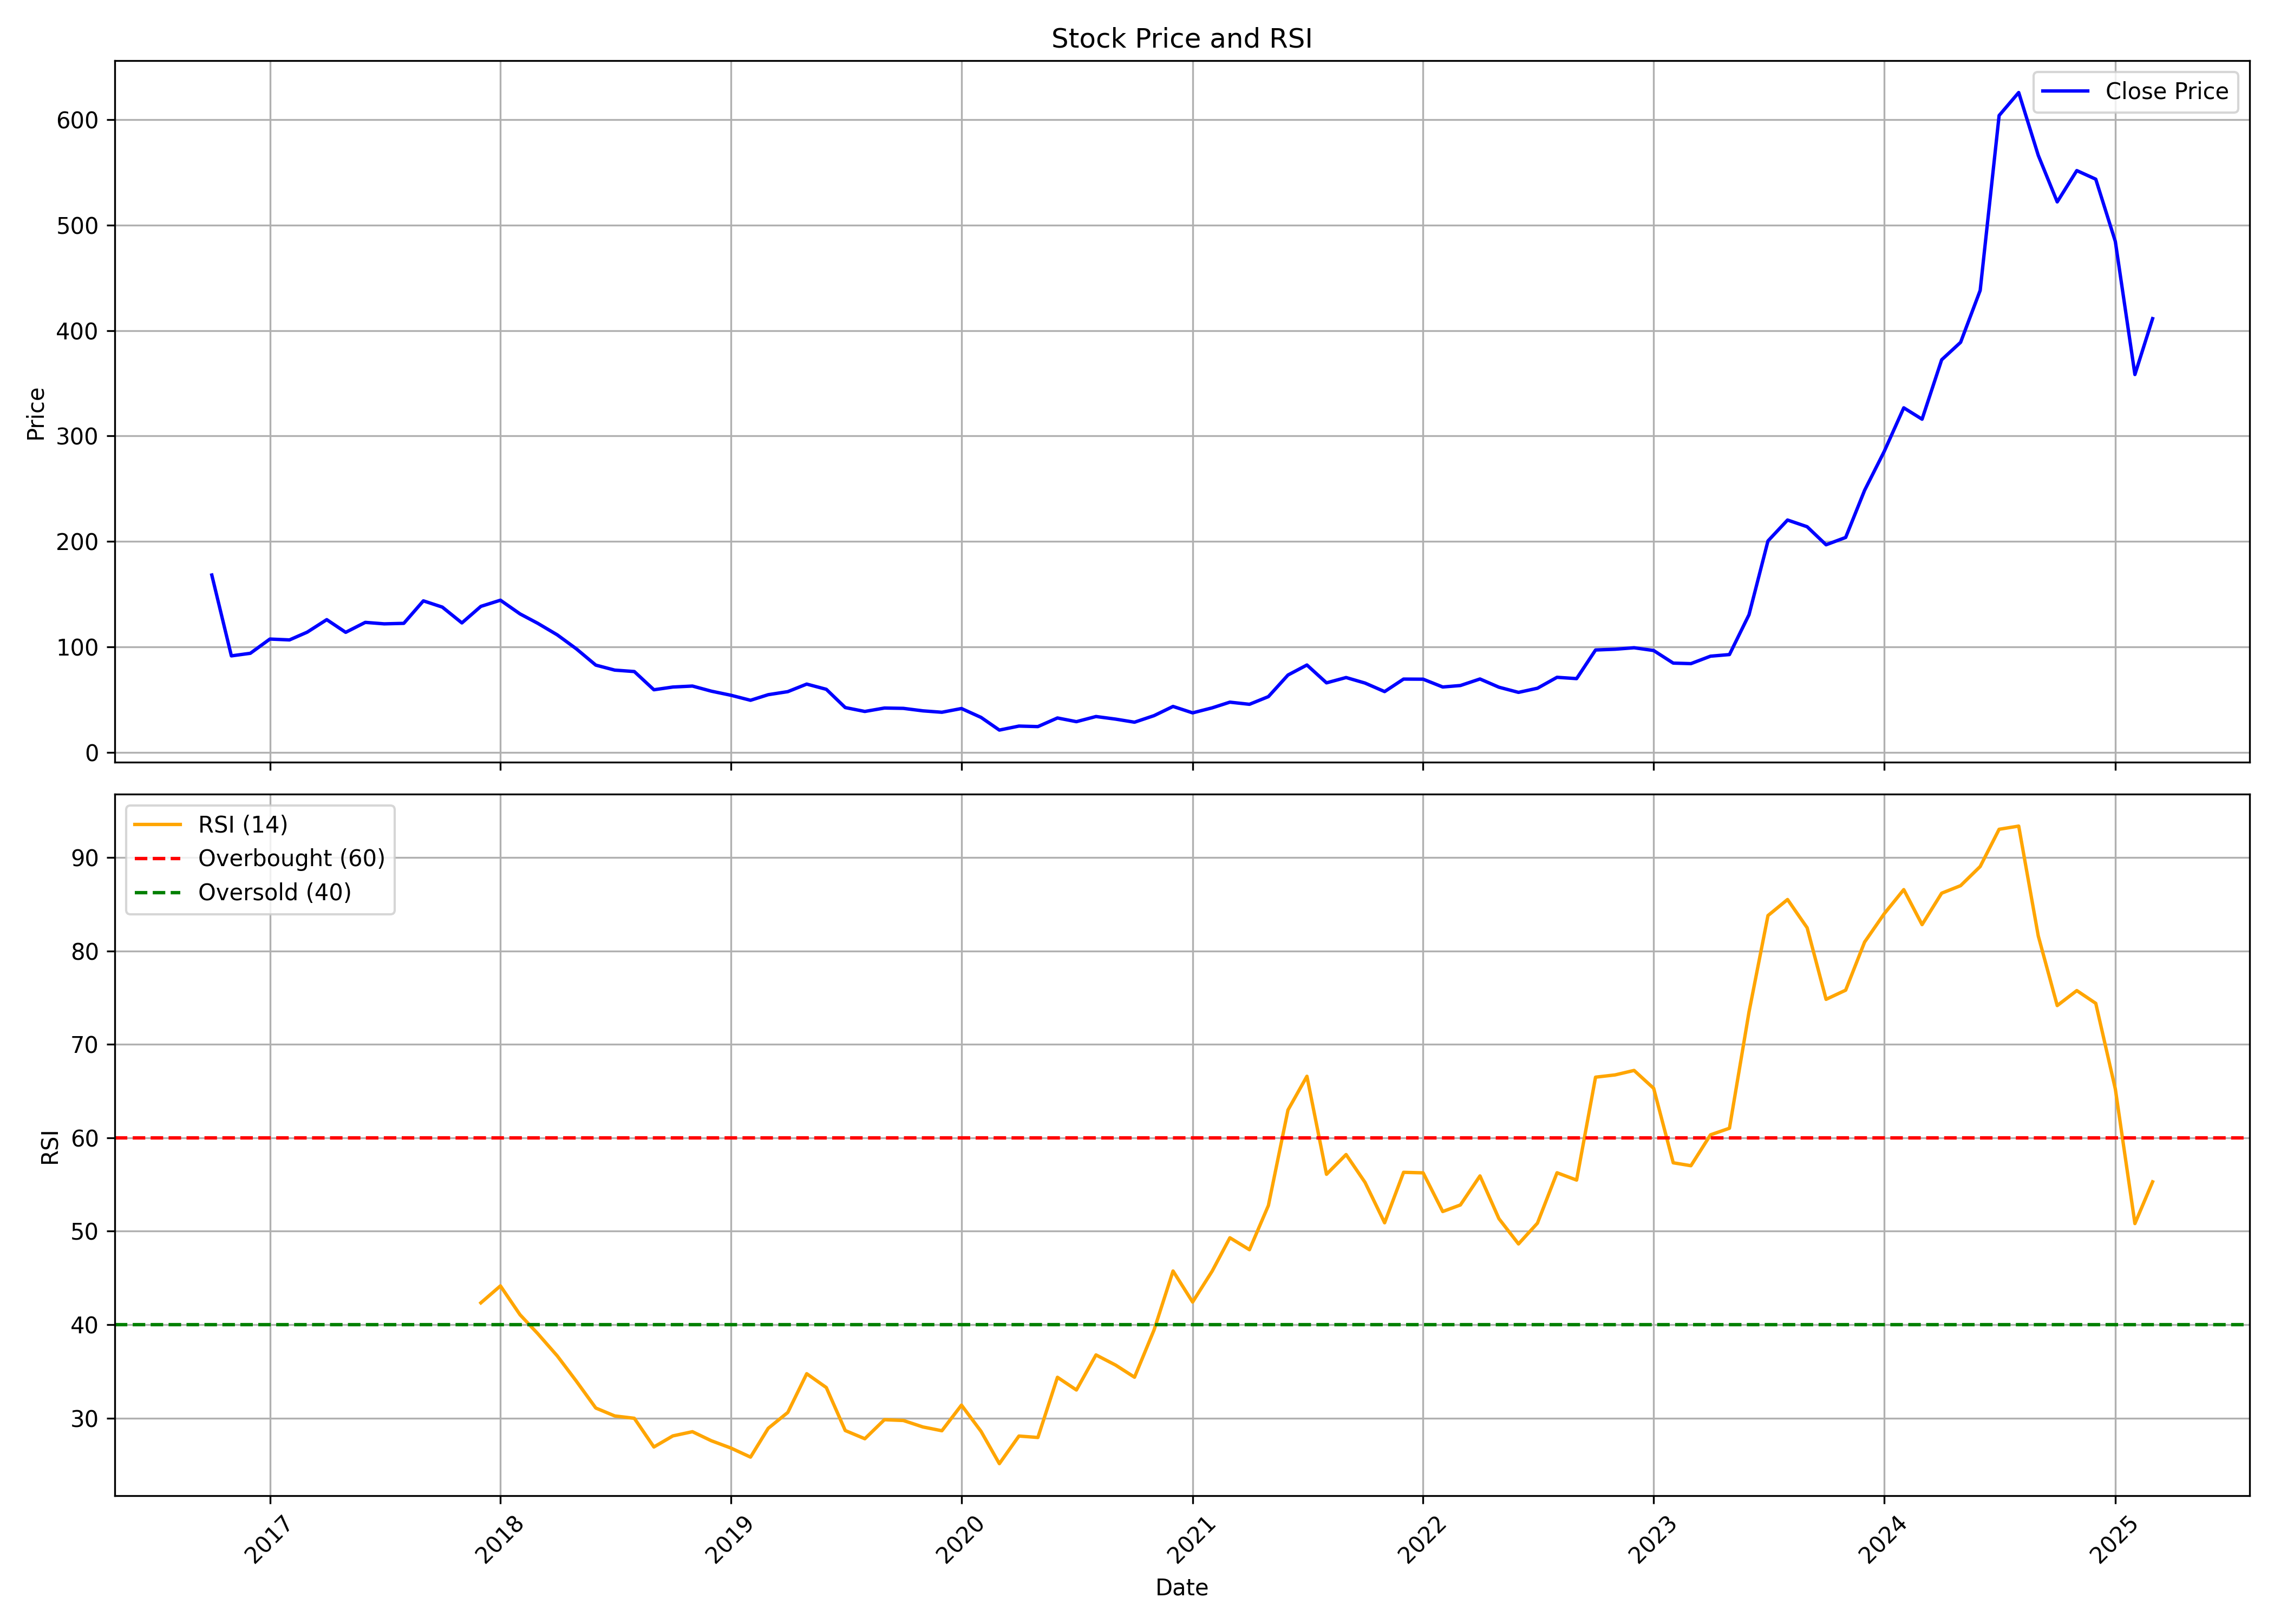

Source data for this figure (header and first rows):
, date, symbol, open, high, low, close, volume, rsi
0, 2016-10-01, HPL, 182, 189.7, 161, 168.2, 22917069, 
1, 2016-11-01, HPL, 169.9, 170.4, 70.89, 91.58, 16729734, 
2, 2016-12-01, HPL, 91.96, 110.2, 89.61, 94.02, 9628000, 
3, 2017-01-01, HPL, 93.88, 117.6, 93.4, 107.5, 5049250, 
4, 2017-02-01, HPL, 108, 119.3, 102.5, 106.7, 2549907, 
5, 2017-03-01, HPL, 107.7, 118.9, 98.91, 114, 6773918, 
6, 2017-04-01, HPL, 114.7, 135.5, 114.3, 125.9, 8719320, 
7, 2017-05-01, HPL, 125.9, 143.4, 112.1, 113.9, 6885861, 
8, 2017-06-01, HPL, 114, 132, 111.9, 123.3, 4664551, 
9, 2017-07-01, HPL, 123.3, 134.4, 120.7, 121.9, 3080339, 
10, 2017-08-01, HPL, 122.1, 135, 109.7, 122.4, 2746136, 
11, 2017-09-01, HPL, 122.9, 157.5, 122.5, 143.7, 4746111, 
12, 2017-10-01, HPL, 145.2, 150.8, 133.9, 137.8, 1803508, 
13, 2017-11-01, HPL, 138.3, 139.7, 122, 122.8, 1867734, 
14, 2017-12-01, HPL, 124.6, 139.7, 118.3, 138.5, 2729412, 42.33
15, 2018-01-01, HPL, 141.3, 160.1, 138.1, 144.3, 5894482, 44.15
16, 2018-02-01, HPL, 147, 151.8, 123.8, 131.4, 2305099, 41.07
17, 2018-03-01, HPL, 131.7, 140.1, 108.8, 122.5, 1775495, 39.05
18, 2018-04-01, HPL, 123.8, 126.5, 109.8, 111.5, 1063167, 36.66
19, 2018-05-01, HPL, 111.5, 121.6, 89.78, 98.34, 1736868, 33.97
20, 2018-06-01, HPL, 98.92, 98.92, 80.78, 82.82, 642095, 31.08
21, 2018-07-01, HPL, 82.82, 85.14, 63.85, 78.08, 1661742, 30.23
22, 2018-08-01, HPL, 79.53, 90.94, 73.67, 76.72, 1362843, 29.98
23, 2018-09-01, HPL, 78.61, 78.61, 58.77, 59.45, 627395, 26.91
24, 2018-10-01, HPL, 60.81, 68.31, 51.1, 62.03, 961916, 28.09
25, 2018-11-01, HPL, 60.9, 73.07, 60.9, 62.96, 883262, 28.54
26, 2018-12-01, HPL, 62.96, 64.43, 54.04, 58.11, 587981, 27.57
27, 2019-01-01, HPL, 58.31, 63.11, 53.55, 54.24, 616500, 26.79
28, 2019-02-01, HPL, 54.92, 54.92, 43.99, 49.48, 776670, 25.82
29, 2019-03-01, HPL, 50.02, 60.22, 49.97, 54.77, 1245231, 28.9
30, 2019-04-01, HPL, 54.73, 67.38, 54.73, 57.67, 2741611, 30.6
31, 2019-05-01, HPL, 57.67, 67.67, 50.02, 64.83, 2383023, 34.75
32, 2019-06-01, HPL, 65.12, 65.42, 54.53, 59.87, 615962, 33.27
33, 2019-07-01, HPL, 59.87, 61, 40.55, 42.56, 613689, 28.67
34, 2019-08-01, HPL, 41.29, 45.65, 35.8, 38.89, 572161, 27.79
35, 2019-09-01, HPL, 38.89, 47.37, 37.56, 42.12, 415224, 29.83
36, 2019-10-01, HPL, 43.34, 44.33, 35.41, 41.82, 386655, 29.74
37, 2019-11-01, HPL, 42.36, 46.15, 37.48, 39.45, 580239, 29.05
38, 2019-12-01, HPL, 39.9, 40.63, 34.33, 38.12, 475877, 28.64
39, 2020-01-01, HPL, 37.93, 48.76, 37.93, 41.67, 1509048, 31.39
40, 2020-02-01, HPL, 41.42, 46.3, 32.51, 33.25, 1476503, 28.58
41, 2020-03-01, HPL, 32.16, 38.22, 18.08, 21.23, 1340172, 25.12
42, 2020-04-01, HPL, 21.57, 29.55, 19.8, 25.02, 1645553, 28.08
43, 2020-05-01, HPL, 25.02, 25.46, 21.87, 24.53, 541074, 27.92
44, 2020-06-01, HPL, 25.46, 37.78, 24.13, 32.7, 2192689, 34.37
45, 2020-07-01, HPL, 33.64, 40.44, 28.62, 29.21, 2515338, 33.01
46, 2020-08-01, HPL, 29.5, 38.42, 28.37, 34.08, 2241738, 36.76
47, 2020-09-01, HPL, 34.18, 35.96, 30.64, 31.62, 845813, 35.67
48, 2020-10-01, HPL, 32.16, 32.7, 27.9, 28.7, 1260096, 34.37
49, 2020-11-01, HPL, 28.8, 37.55, 24.54, 34.93, 4950780, 39.44
50, 2020-12-01, HPL, 34.93, 44.53, 34.63, 43.64, 10867967, 45.74
51, 2021-01-01, HPL, 43.74, 47.79, 36.66, 37.55, 6333959, 42.42
52, 2021-02-01, HPL, 38.29, 43.93, 37.11, 42.3, 5896722, 45.73
53, 2021-03-01, HPL, 42.3, 64.02, 40.77, 47.7, 22214006, 49.3
54, 2021-04-01, HPL, 49.28, 52.44, 43.19, 45.67, 2401125, 48.02
55, 2021-05-01, HPL, 45.42, 59.22, 44.03, 52.94, 6333937, 52.75
56, 2021-06-01, HPL, 53.63, 73.92, 52.49, 73.42, 13033167, 62.98
57, 2021-07-01, HPL, 73.82, 90.44, 69.71, 82.92, 13422201, 66.59
58, 2021-08-01, HPL, 84.7, 84.9, 62.74, 66, 4012100, 56.09
59, 2021-09-01, HPL, 66, 74.21, 65.36, 71.05, 2889928, 58.21
... 42 more rows
